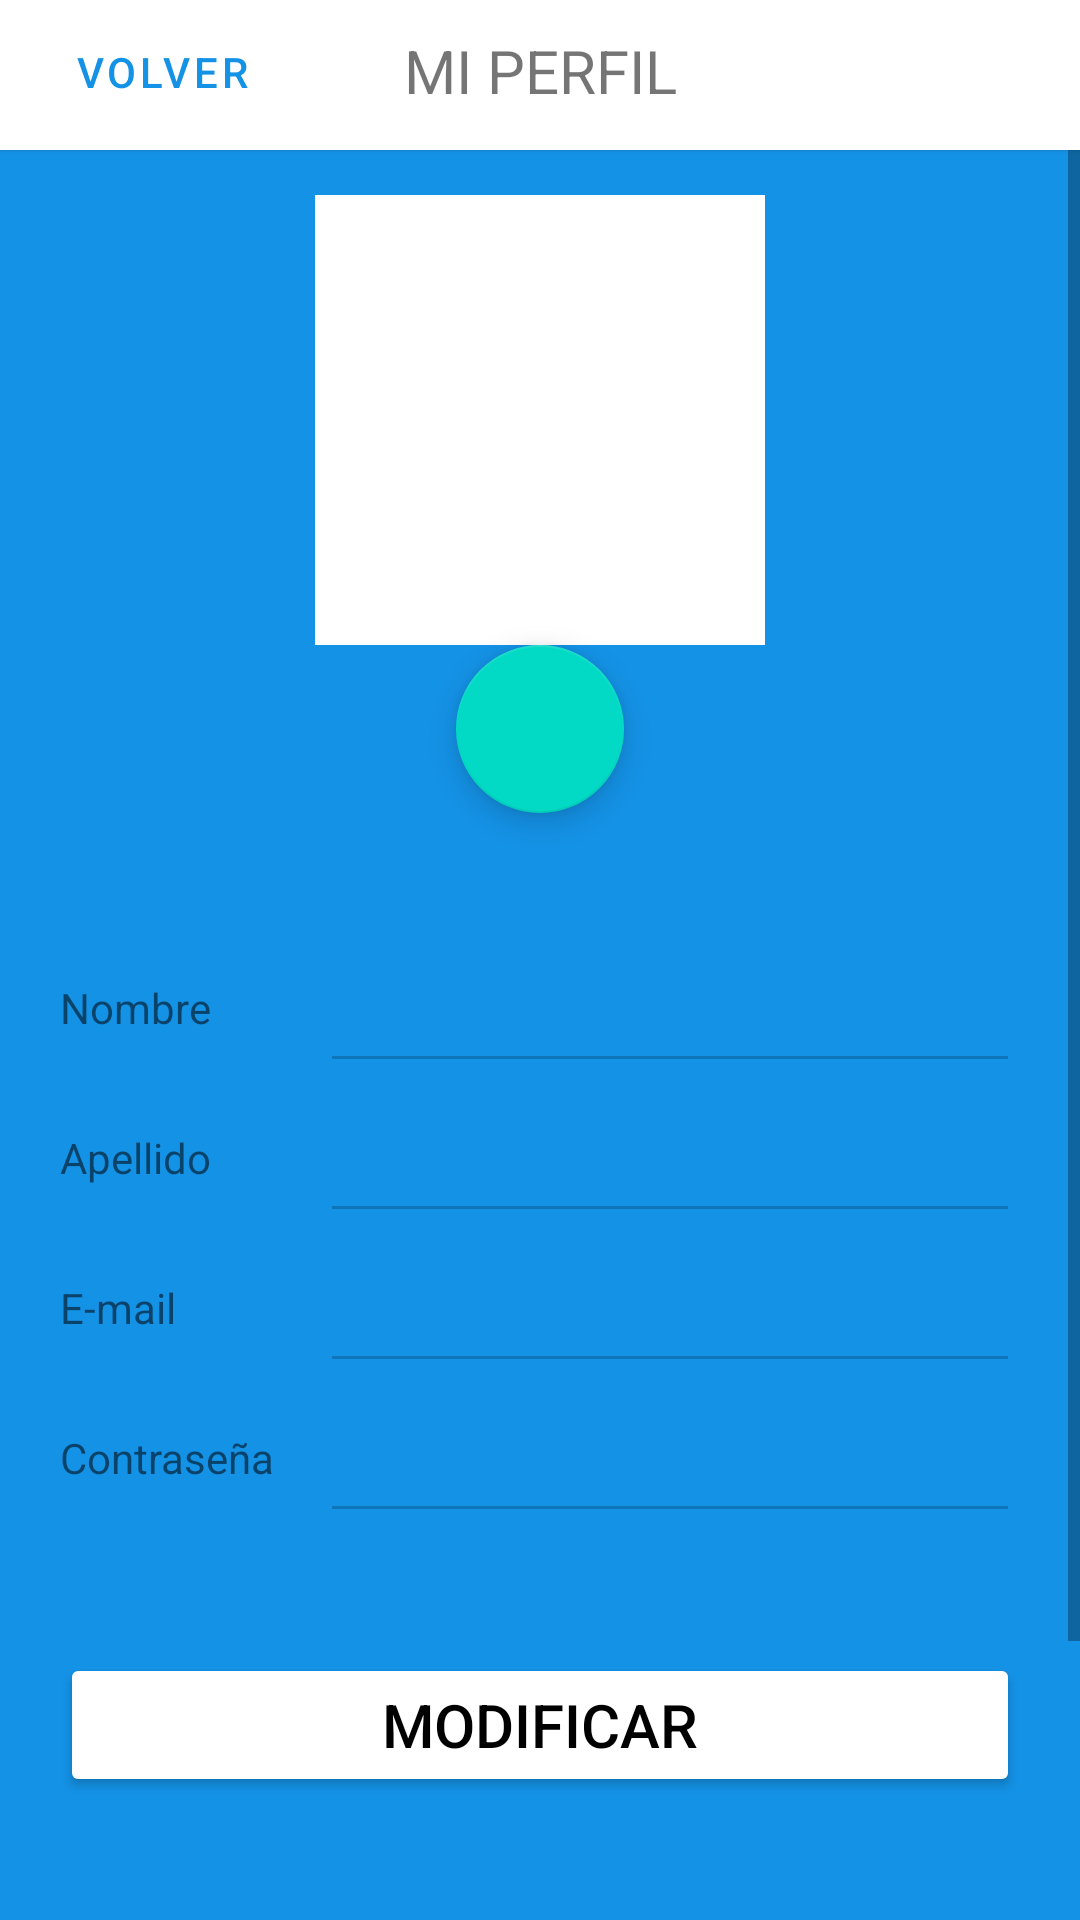

Here is an Android app screen rendered from its layout file. Give the layout XML and the strings, colors and styles it references.
<!-- AndroidManifest.xml: application theme Theme.MyApplication -->
<!-- res/layout/fragment_perfil.xml -->
<?xml version="1.0" encoding="utf-8"?>
<FrameLayout xmlns:android="http://schemas.android.com/apk/res/android"
    xmlns:app="http://schemas.android.com/apk/res-auto"
    xmlns:tools="http://schemas.android.com/tools"
    android:layout_width="match_parent"
    android:layout_height="match_parent"
    tools:context=".fragments.Perfil">

    <RelativeLayout
        android:layout_width="match_parent"
        android:layout_height="match_parent"
        android:background="@color/principal_blue">

        <ImageView
            android:layout_width="match_parent"
            android:layout_height="50dp"
            android:background="@color/white"
            android:translationZ="1dp" />

        <Button
            android:id="@+id/buttonReturnPerfil"
            style="@style/Widget.MaterialComponents.Button.TextButton"
            android:layout_width="wrap_content"
            android:layout_height="wrap_content"
            android:layout_marginLeft="10dp"
            android:backgroundTint="@color/white"
            android:text="@string/volver"
            android:textColor="@color/principal_blue"
            android:translationZ="1dp"
            app:icon="@drawable/ic_flechaatras"
            app:iconTint="@color/principal_blue"
            app:strokeColor="@color/white"
            app:strokeWidth="0dp" />

        <TextView
            android:layout_width="match_parent"
            android:layout_height="wrap_content"
            android:layout_marginTop="10dp"
            android:text="@string/mi_perfil"
            android:textAlignment="center"
            android:textSize="20sp"
            android:translationZ="1dp" />

        <ScrollView
            android:layout_width="match_parent"
            android:layout_height="match_parent">

            <LinearLayout
                android:id="@+id/linearLayoutPerfil"
                android:layout_width="match_parent"
                android:layout_height="match_parent"
                android:layout_marginTop="65dp"
                android:orientation="vertical">

                <ImageView
                    android:id="@+id/image_profile"
                    android:layout_width="150dp"
                    android:layout_height="150dp"
                    android:layout_gravity="center_horizontal"
                    android:background="@color/white"
                    android:adjustViewBounds="true"
                    android:scaleType="fitXY"/>


                    <com.google.android.material.floatingactionbutton.FloatingActionButton
                        android:id="@+id/flotingBottonEdit"
                        android:layout_width="wrap_content"
                        android:layout_height="wrap_content"
                        android:clickable="true"
                        android:src="@drawable/ic_menu_camera"
                        android:layout_gravity="center_horizontal"/>



                <LinearLayout
                    android:layout_width="match_parent"
                    android:layout_height="wrap_content"
                    android:layout_marginLeft="20dp"
                    android:layout_marginTop="40dp"
                    android:layout_marginRight="20dp">

                    <LinearLayout
                        android:layout_width="wrap_content"
                        android:layout_height="wrap_content"
                        android:orientation="vertical">

                        <TextView
                            android:layout_width="wrap_content"
                            android:layout_height="50dp"
                            android:layout_gravity="bottom"
                            android:gravity="center"
                            android:text="@string/InputnameUser" />

                        <TextView
                            android:layout_width="wrap_content"
                            android:layout_height="50dp"
                            android:layout_gravity="bottom"
                            android:gravity="center"
                            android:text="@string/InputlastNameUser" />

                        <TextView
                            android:layout_width="wrap_content"
                            android:layout_height="50dp"
                            android:layout_gravity="bottom"
                            android:gravity="center"
                            android:text="@string/email" />

                        <TextView
                            android:layout_width="wrap_content"
                            android:layout_height="50dp"
                            android:layout_gravity="bottom"
                            android:gravity="center"
                            android:text="@string/password" />


                    </LinearLayout>

                    <LinearLayout
                        android:layout_width="match_parent"
                        android:layout_height="wrap_content"
                        android:layout_marginLeft="15dp"
                        android:orientation="vertical">

                        <EditText
                            android:id="@+id/nombreModificar"
                            android:layout_width="match_parent"
                            android:layout_height="50dp"
                            android:backgroundTint="#33000000"
                            android:enabled="false"
                            android:textColor="#88000000" />

                        <EditText
                            android:id="@+id/apellidoModificar"
                            android:layout_width="match_parent"
                            android:layout_height="50dp"
                            android:backgroundTint="#33000000"
                            android:enabled="false"
                            android:textColor="#88000000" />


                        <EditText
                            android:id="@+id/mailModificar"
                            android:layout_width="match_parent"
                            android:layout_height="50dp"
                            android:backgroundTint="#33000000"
                            android:enabled="false"
                            android:textColor="#88000000" />


                        <EditText
                            android:id="@+id/passModificar"
                            android:layout_width="match_parent"
                            android:layout_height="50dp"
                            android:backgroundTint="#33000000"
                            android:enabled="false"
                            android:inputType="textPassword"
                            android:textColor="#88000000" />

                    </LinearLayout>
                </LinearLayout>


                <Button
                    android:id="@+id/btnModificar"
                    android:layout_width="match_parent"
                    android:layout_height="wrap_content"
                    android:layout_marginLeft="20dp"
                    android:layout_marginTop="40dp"
                    android:layout_marginRight="20dp"
                    android:backgroundTint="@color/white"
                    android:text="@string/btnModificar"
                    android:textColor="@color/black"
                    android:textSize="20sp" />

                <ImageView
                    android:layout_width="match_parent"
                    android:layout_height="150dp" />


            </LinearLayout>
        </ScrollView>

        <ProgressBar
            android:id="@+id/progress_bar_details"
            android:layout_width="match_parent"
            android:layout_height="match_parent"
            android:layout_centerHorizontal="true"

            android:visibility="invisible" />

    </RelativeLayout>
</FrameLayout>
<!-- resources referenced by this layout -->
<resources>
  <color name="black">#FF000000</color>
  <color name="principal_blue">#1492E6</color>
  <color name="white">#FFFFFFFF</color>
  <!-- drawable ic_flechaatras (drawable) -->
  <vector android:height="20dp" android:viewportHeight="129"
      android:viewportWidth="129" android:width="20dp" xmlns:android="http://schemas.android.com/apk/res/android">
      <path android:fillColor="#FF000000" android:pathData="m88.6,121.3c0.8,0.8 1.8,1.2 2.9,1.2s2.1,-0.4 2.9,-1.2c1.6,-1.6 1.6,-4.2 0,-5.8l-51,-51 51,-51c1.6,-1.6 1.6,-4.2 0,-5.8s-4.2,-1.6 -5.8,0l-54,53.9c-1.6,1.6 -1.6,4.2 0,5.8l54,53.9z"/>
  </vector>
  <string name="InputlastNameUser">Apellido</string>
  <string name="InputnameUser"> Nombre</string>
  <string name="btnModificar">MODIFICAR</string>
  <string name="email">E-mail</string>
  <string name="mi_perfil">MI PERFIL</string>
  <string name="password"> Contraseña</string>
  <string name="volver">Volver</string>
  <style name="Theme.MyApplication" parent="Theme.MaterialComponents.DayNight.NoActionBar">
          
          <item name="colorPrimary">@color/purple_500</item>
          <item name="colorPrimaryVariant">@color/purple_700</item>
          <item name="colorOnPrimary">@color/white</item>
          
          <item name="colorSecondary">@color/teal_200</item>
          <item name="colorSecondaryVariant">@color/teal_700</item>
          <item name="colorOnSecondary">@color/black</item>
          
          <item name="android:statusBarColor" tools:targetApi="l">?attr/colorPrimaryVariant</item>
          
      </style>
  <color name="purple_500">#FF6200EE</color>
  <color name="purple_700">#FF3700B3</color>
  <color name="teal_200">#FF03DAC5</color>
  <color name="teal_700">#FF018786</color>
</resources>
